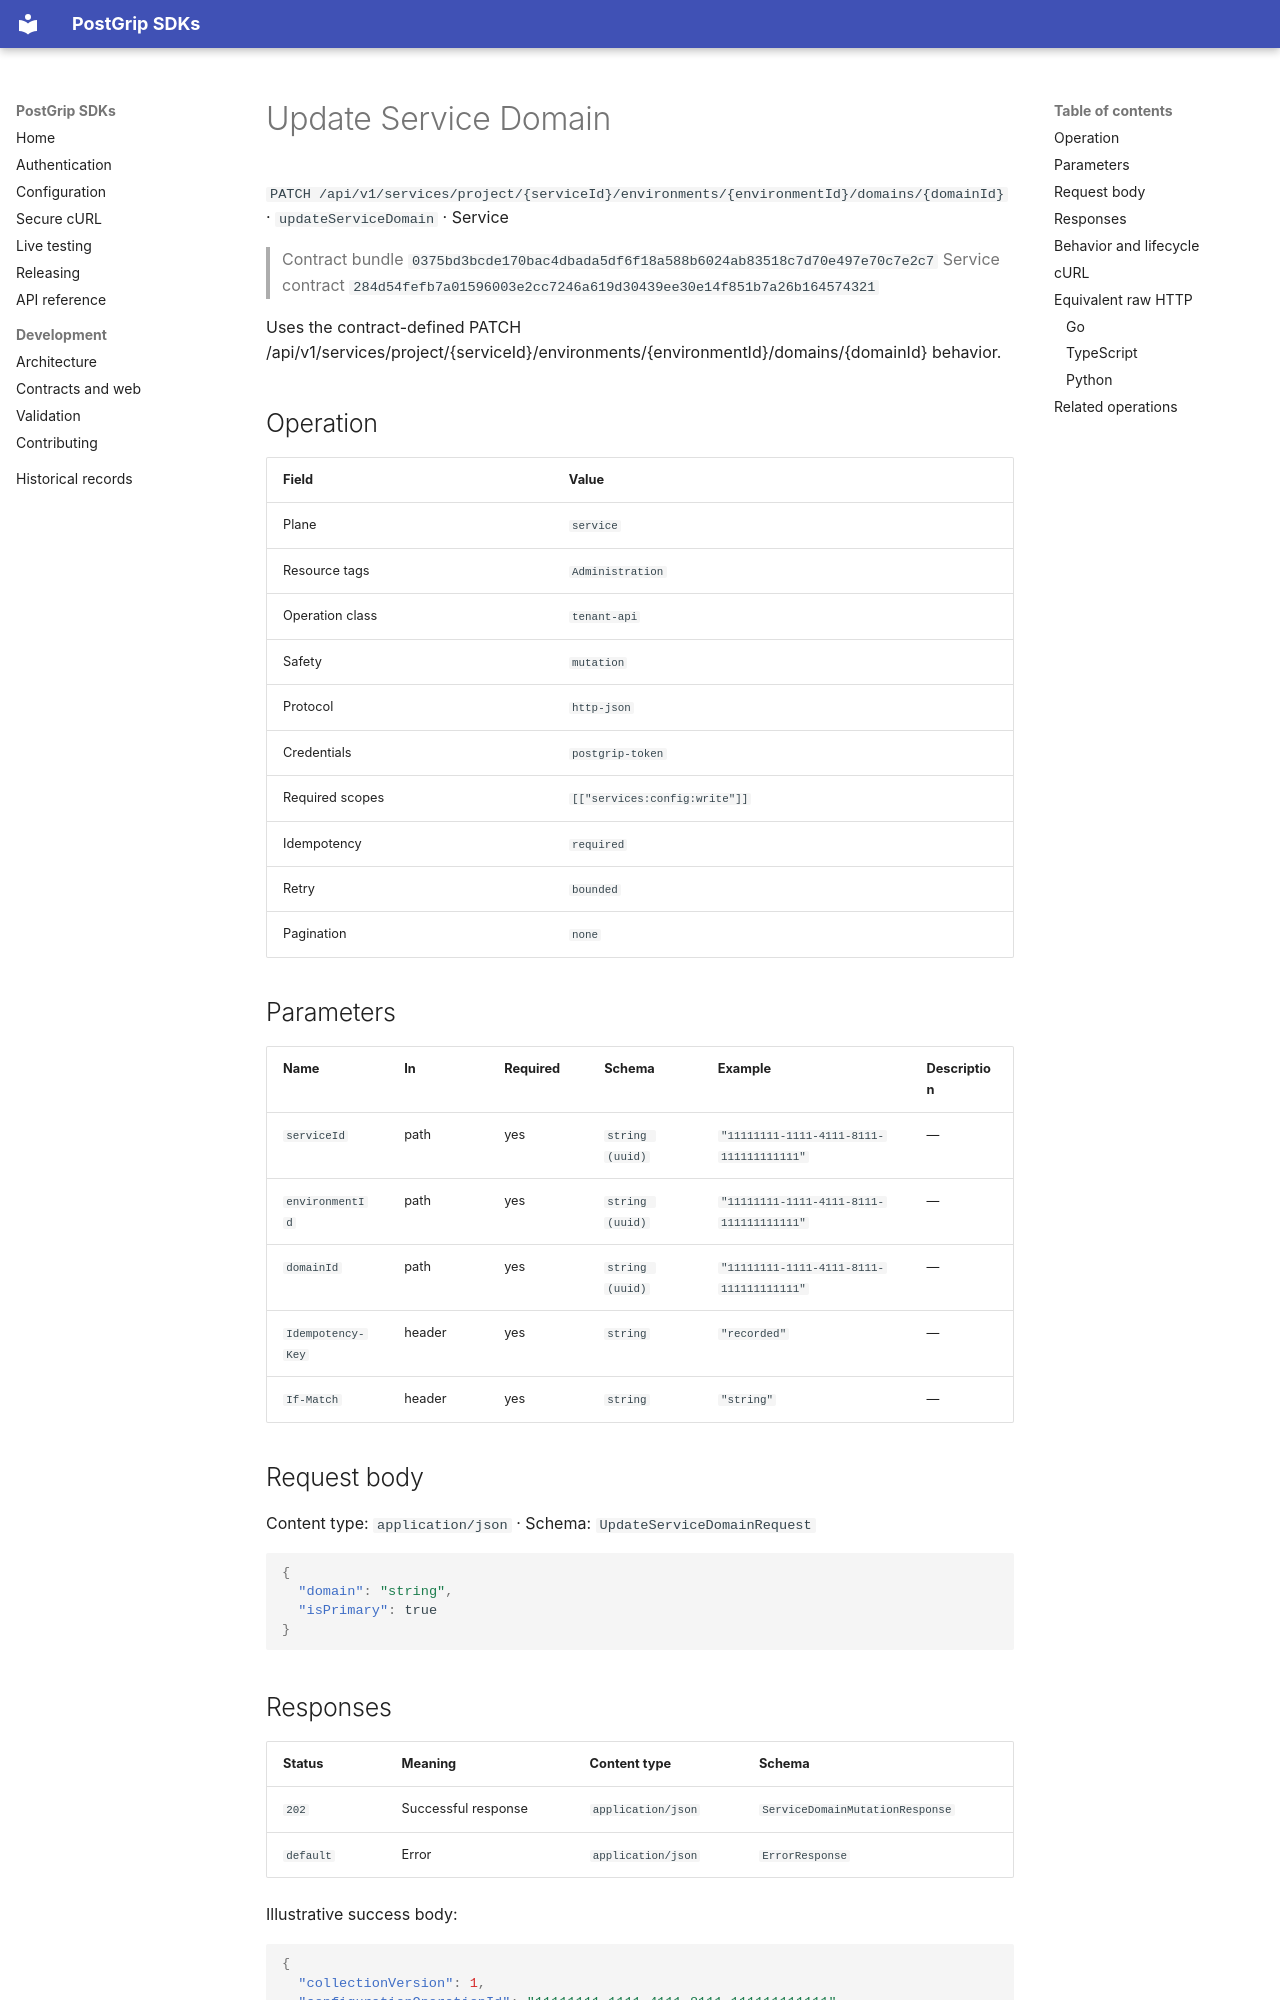

repository: postgrip-io/postgrip-sdk · page: reference/0375bd3bcde170bac4dbada5df6f18a588b6024ab83518c7d70e497e70c7e2c7/service/updateServiceDomain/index.html · generator: mkdocs

# Update Service Domain

`PATCH /api/v1/services/project/{serviceId}/environments/{environmentId}/domains/{domainId}` · `updateServiceDomain` · Service

> Contract bundle `0375bd3bcde170bac4dbada5df6f18a588b6024ab83518c7d70e497e70c7e2c7`
> Service contract `284d54fefb7a01596003e2cc7246a619d30439ee30e14f851b7a26b164574321`

Uses the contract-defined PATCH /api/v1/services/project/{serviceId}/environments/{environmentId}/domains/{domainId} behavior.

## Operation

| Field | Value |
| --- | --- |
| Plane | `service` |
| Resource tags | `Administration` |
| Operation class | `tenant-api` |
| Safety | `mutation` |
| Protocol | `http-json` |
| Credentials | `postgrip-token` |
| Required scopes | `[["services:config:write"]]` |
| Idempotency | `required` |
| Retry | `bounded` |
| Pagination | `none` |

## Parameters

| Name | In | Required | Schema | Example | Description |
| --- | --- | --- | --- | --- | --- |
| `serviceId` | path | yes | `string (uuid)` | `"11111111-1111-4111-8111-111111111111"` | — |
| `environmentId` | path | yes | `string (uuid)` | `"11111111-1111-4111-8111-111111111111"` | — |
| `domainId` | path | yes | `string (uuid)` | `"11111111-1111-4111-8111-111111111111"` | — |
| `Idempotency-Key` | header | yes | `string` | `"recorded"` | — |
| `If-Match` | header | yes | `string` | `"string"` | — |

## Request body

Content type: `application/json` · Schema: `UpdateServiceDomainRequest`

```json
{
  "domain": "string",
  "isPrimary": true
}
```

## Responses

| Status | Meaning | Content type | Schema |
| --- | --- | --- | --- |
| `202` | Successful response | `application/json` | `ServiceDomainMutationResponse` |
| `default` | Error | `application/json` | `ErrorResponse` |

Illustrative success body:

```json
{
  "collectionVersion": 1,
  "configurationOperationId": "11111111-1111-4111-8111-111111111111",
  "configurationRevision": 1,
  "effect": "string",
  "receipt": {
    "auditRecorded": true,
    "replayed": true,
    "requestId": "string"
  }
}
```

Errors use the stable JSON envelope `code`, `message`, `requestId`, and optional `details`.
The `requestId` is safe to include in support and audit workflows; never log the bearer token.

## Behavior and lifecycle

Uses the contract-defined PATCH /api/v1/services/project/{serviceId}/environments/{environmentId}/domains/{domainId} behavior.

- Idempotency: required.
- Use isolated fixtures and clean up recorded resource identifiers.
